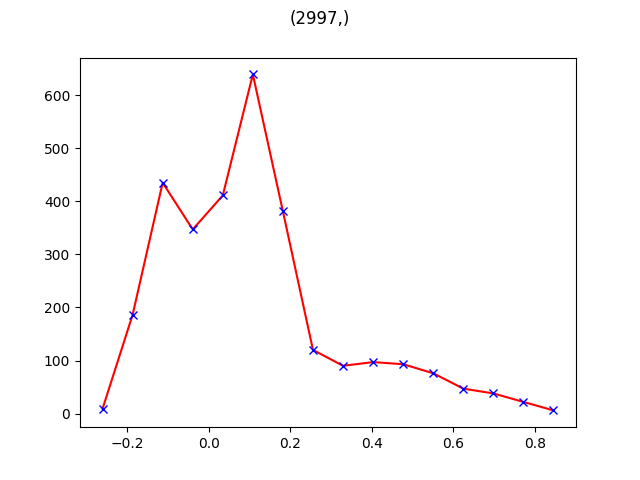

The file beside this chart, header and first rows:
#  bins, freq
-0.261, 122
-0.187, 2521
-0.114, 5896
-0.040, 4703
0.034, 5570
0.108, 8660
0.182, 5164
0.255, 1626
0.329, 1220
0.403, 1315
0.477, 1260
0.550, 1030
0.624, 637
0.698, 515
0.772, 298.2
0.846, 81.32
